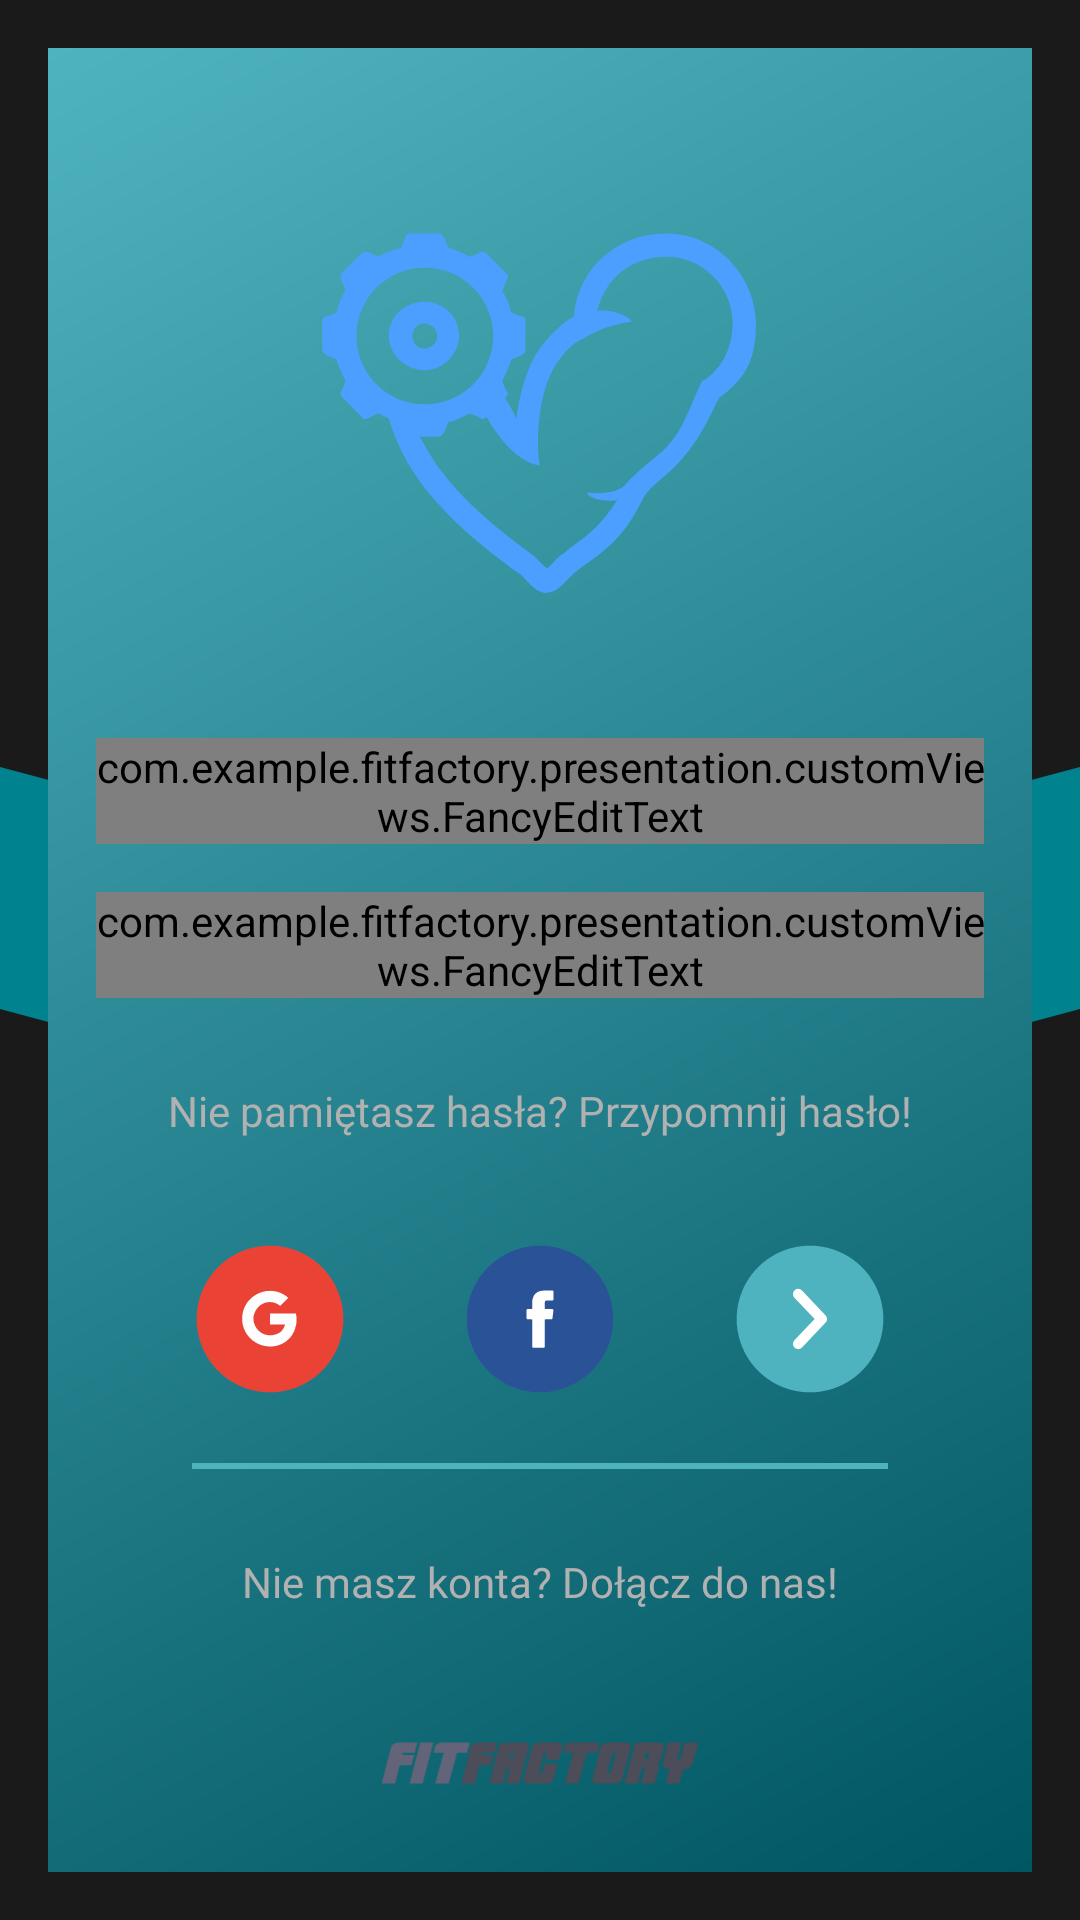

This screen was rendered from an Android layout file. Write that file and the resources it references.
<!-- AndroidManifest.xml: application theme AppTheme -->
<!-- res/layout/fragment_sign_in.xml -->
<?xml version="1.0" encoding="utf-8"?>
<androidx.constraintlayout.widget.ConstraintLayout
        xmlns:android="http://schemas.android.com/apk/res/android"
        xmlns:app="http://schemas.android.com/apk/res-auto" xmlns:tools="http://schemas.android.com/tools"
        android:layout_width="match_parent"
        android:layout_height="match_parent"
        tools:context=".presentation.fragments.signIn.SignInFragment"
        android:background="@color/black90">

    <ImageView
            android:layout_width="0dp"
            android:layout_height="0dp"
            android:src="@drawable/background_arrow"
            app:layout_constraintTop_toTopOf="parent"
            app:layout_constraintStart_toStartOf="parent"
            app:layout_constraintEnd_toEndOf="parent"
            app:layout_constraintBottom_toBottomOf="parent"
            android:adjustViewBounds="true"
            android:id="@+id/imageView"/>

    <ScrollView
            android:layout_width="0dp"
            android:layout_height="0dp"
            android:scrollbars="none"
            android:overScrollMode="never"
            android:background="@drawable/field"
            app:layout_constraintTop_toTopOf="parent"
            app:layout_constraintEnd_toEndOf="parent"
            app:layout_constraintStart_toStartOf="parent"
            app:layout_constraintBottom_toBottomOf="parent"
            android:layout_margin="@dimen/screen_padding">

        <androidx.constraintlayout.widget.ConstraintLayout
                android:padding="@dimen/screen_padding"
                android:layout_width="match_parent"
                android:layout_height="wrap_content"
                app:layout_constraintTop_toTopOf="parent"
                app:layout_constraintStart_toStartOf="parent"
                app:layout_constraintEnd_toEndOf="parent"
                app:layout_constraintBottom_toBottomOf="parent"
                android:elevation="@dimen/layout_elevation"
                android:clickable="true"
                android:focusableInTouchMode="true"
                android:focusable="true">

            <ImageView
                    android:id="@+id/logo"
                    android:layout_width="wrap_content"
                    android:layout_height="wrap_content"
                    android:src="@drawable/logo_anim"
                    android:layout_marginTop="@dimen/big_margin"
                    app:layout_constraintTop_toTopOf="parent"
                    app:layout_constraintStart_toStartOf="parent"
                    app:layout_constraintEnd_toEndOf="parent"/>

            <com.example.fitfactory.presentation.customViews.FancyEditText
                    android:id="@+id/userName"
                    android:layout_width="0dp"
                    android:layout_height="wrap_content"
                    android:hint="@string/user_name"
                    android:inputType="text"
                    android:maxLines="1"
                    android:ellipsize="end"
                    style="@style/FancyEditText_Text"
                    android:theme="@style/FancyEditText"
                    android:layout_marginTop="@dimen/big_margin"
                    app:layout_constraintTop_toBottomOf="@+id/logo"
                    app:layout_constraintStart_toStartOf="parent"
                    app:layout_constraintEnd_toEndOf="parent"
                    app:iconLeft="@drawable/ic_user" />

            <com.example.fitfactory.presentation.customViews.FancyEditText
                    android:id="@+id/userPassword"
                    android:layout_width="0dp"
                    android:layout_height="wrap_content"
                    android:hint="@string/password"
                    android:inputType="textPassword"
                    style="@style/FancyEditText_Text"
                    android:theme="@style/FancyEditText"
                    android:layout_marginTop="@dimen/medium_margin"
                    app:layout_constraintTop_toBottomOf="@+id/userName"
                    app:layout_constraintStart_toStartOf="parent"
                    app:layout_constraintEnd_toEndOf="parent"
                    app:iconLeft="@drawable/ic_password"/>

            <TextView
                    android:id="@+id/forgotPassword"
                    android:layout_width="wrap_content"
                    android:layout_height="wrap_content"
                    android:text="@string/forgot_password"
                    android:textColor="@color/silverVeryDark"
                    android:padding="@dimen/text_view_padding"
                    android:textAlignment="center"
                    android:layout_marginTop="@dimen/medium_margin"
                    app:layout_constraintStart_toStartOf="parent"
                    app:layout_constraintTop_toBottomOf="@id/userPassword"
                    app:layout_constraintEnd_toEndOf="parent"
                    style="@style/FontH6_MEDIUM"/>

            <androidx.constraintlayout.widget.ConstraintLayout
                    android:id="@+id/buttonsContent"
                    android:layout_width="0dp"
                    android:layout_height="wrap_content"
                    android:layout_marginTop="@dimen/medium_margin"
                    app:layout_constraintTop_toBottomOf="@id/forgotPassword"
                    app:layout_constraintStart_toStartOf="parent"
                    app:layout_constraintEnd_toEndOf="parent">
                <ImageView
                        android:id="@+id/googleSignIn"
                        android:layout_width="@dimen/login_icon_size"
                        android:layout_height="@dimen/login_icon_size"
                        android:src="@drawable/ic_google"
                        android:scaleType="center"
                        android:background="@drawable/load_button_anim"
                        android:backgroundTint="#EA4335"
                        app:layout_constraintStart_toStartOf="parent"
                        app:layout_constraintEnd_toStartOf="@id/facebookSignIn"
                        app:layout_constraintTop_toTopOf="parent"
                        app:layout_constraintBottom_toBottomOf="parent"/>
                <ImageView
                        android:id="@+id/facebookSignIn"
                        android:layout_width="@dimen/login_icon_size"
                        android:layout_height="@dimen/login_icon_size"
                        android:src="@drawable/ic_facebook"
                        android:scaleType="center"
                        android:background="@drawable/load_button_anim"
                        android:backgroundTint="#295396"
                        app:layout_constraintStart_toEndOf="@id/googleSignIn"
                        app:layout_constraintEnd_toStartOf="@id/signIn"
                        app:layout_constraintTop_toTopOf="parent"
                        app:layout_constraintBottom_toBottomOf="parent"/>
                <ImageView
                        android:id="@+id/signIn"
                        android:layout_width="@dimen/login_icon_size"
                        android:layout_height="@dimen/login_icon_size"
                        android:src="@drawable/ic_arrowright"
                        android:padding="18dp"
                        android:background="@drawable/load_button_anim"
                        android:backgroundTint="@color/primaryLight"
                        app:layout_constraintStart_toEndOf="@id/facebookSignIn"
                        app:layout_constraintEnd_toEndOf="parent"
                        app:layout_constraintTop_toTopOf="parent"
                        app:layout_constraintBottom_toBottomOf="parent"/>
            </androidx.constraintlayout.widget.ConstraintLayout>


            <View
                    android:id="@+id/separator"
                    android:layout_width="0dp"
                    android:layout_height="2dp"
                    android:layout_marginStart="@dimen/big_margin"
                    android:layout_marginEnd="@dimen/big_margin"
                    android:background="@color/primaryLight"
                    android:layout_marginTop="@dimen/medium_margin"
                    app:layout_constraintEnd_toEndOf="parent"
                    app:layout_constraintStart_toStartOf="parent"
                    app:layout_constraintTop_toBottomOf="@id/buttonsContent"/>

            <TextView
                    android:id="@+id/signUp"
                    android:layout_width="wrap_content"
                    android:layout_height="wrap_content"
                    android:text="@string/signUp"
                    android:textColor="@color/silverVeryDark"
                    android:padding="@dimen/text_view_padding"
                    android:textAlignment="center"
                    android:layout_marginTop="@dimen/medium_margin"
                    app:layout_constraintStart_toStartOf="parent"
                    app:layout_constraintTop_toBottomOf="@id/separator"
                    app:layout_constraintEnd_toEndOf="parent"
                    style="@style/FontH6_MEDIUM"/>

            <ImageView
                    android:layout_width="wrap_content"
                    android:layout_height="14dp"
                    android:src="@drawable/logotype"
                    android:layout_marginTop="@dimen/big_margin"
                    android:layout_marginBottom="@dimen/big_margin"
                    app:layout_constraintStart_toStartOf="parent"
                    app:layout_constraintTop_toBottomOf="@id/signUp"
                    app:layout_constraintBottom_toBottomOf="parent"
                    app:layout_constraintEnd_toEndOf="parent"/>

        </androidx.constraintlayout.widget.ConstraintLayout>
    </ScrollView>




</androidx.constraintlayout.widget.ConstraintLayout>
<!-- resources referenced by this layout -->
<resources>
  <color name="black90">#1A1A1A</color>
  <color name="primaryLight">#4fb3bf</color>
  <color name="silverVeryDark">#B1B1B1</color>
  <dimen name="big_margin">32dp</dimen>
  <dimen name="layout_elevation">12dp</dimen>
  <dimen name="login_icon_size">64dp</dimen>
  <dimen name="medium_margin">16dp</dimen>
  <dimen name="screen_padding">16dp</dimen>
  <dimen name="text_view_padding">12dp</dimen>
  <!-- drawable background_arrow (drawable) -->
  <vector xmlns:android="http://schemas.android.com/apk/res/android"
      android:width="1080dp"
      android:height="387dp"
      android:viewportWidth="1080"
      android:viewportHeight="387">
    <path
        android:pathData="M0,242l0,-242l540,144l540,-144l0,242l-540,145z"
        android:fillColor="@color/primaryMedium"/>
  </vector>
  <!-- drawable ic_arrowright (drawable) -->
  <vector xmlns:android="http://schemas.android.com/apk/res/android"
      android:width="64dp"
      android:height="64dp"
      android:viewportWidth="64"
      android:viewportHeight="64">
    <path
            android:pathData="M23,51l18,-19l-18,-19"
            android:strokeWidth="8"
            android:strokeColor="#fff"
            android:strokeLineJoin="round"
            android:strokeLineCap="round"/>
  </vector>
  <!-- drawable ic_facebook (drawable) -->
  <vector xmlns:android="http://schemas.android.com/apk/res/android"
      android:width="32dp"
      android:height="32dp"
      android:viewportWidth="300"
      android:viewportHeight="300">
    <path
        android:pathData="M162,240l-33,0c-2,0 -3,-1 -3,-3l0,-84c0,-1 -1,-2 -3,-2l-12,0c-2,0 -3,-1 -3,-3l0,-26c0,-1 1,-3 3,-3l12,0c2,0 3,-1 3,-2l0,-25c0,0 0,0 0,0 3,-19 14,-31 39,-31l24,0c2,0 3,1 3,3l0,25c0,2 -1,3 -3,3l-16,0c-5,0 -8,2 -8,6 0,0 0,0 0,1l0,18c0,1 1,2 2,2l22,0c1,0 2,1 2,1 1,1 1,2 1,2l-3,26c0,2 -1,3 -3,3l-19,0c-1,0 -2,1 -2,2l0,84c0,2 -2,3 -3,3z"
        android:fillColor="#FEFEFE"/>
  </vector>
  <string name="forgot_password">Nie pamiętasz hasła? Przypomnij hasło!</string>
  <string name="password">Hasło</string>
  <string name="signUp">Nie masz konta? Dołącz do nas!</string>
  <string name="user_name">Nazwa użytkownika</string>
  <style name="FancyEditText" parent="Widget.AppCompat.EditText">
          <item name="android:colorControlActivated">@color/primaryMedium</item>
          <item name="android:background">@android:color/transparent</item>
          <item name="android:textCursorDrawable">@null</item>
          <item name="android:importantForAutofill" tools:targetApi="o">no</item>
      </style>
  <style name="FancyEditText_Text">
          <item name="android:textSize">17sp</item>
          <item name="android:textColor">@color/primaryLight</item>
          <item name="android:fontFamily">@font/fira_sans_condensed_medium</item>
          <item name="color">@color/primaryLight</item>
          <item name="hintColor">@color/black70</item>
          <item name="iconColor">@color/primaryDark</item>
          <item name="outlineColor">@color/black70</item>
          <item name="backgroundColor">@color/black90</item>
          <item name="android:maxLines">1</item>
          <item name="android:ellipsize">end</item>
      </style>
  <style name="FontH6_MEDIUM">
          <item name="android:textColorHighlight">#00FFFFFF</item>
          <item name="android:textColor">@color/silverLight</item>
          <item name="android:fontFamily">@font/fira_sans_condensed_medium</item>
  
      </style>
  <color name="primaryMedium">#00838f</color>
  <color name="primaryDark">#005662</color>
  <color name="black70">#4D4D4D</color>
  <color name="silverLight">#f9f9f9</color>
  <color name="secondaryMedium">#FDD835</color>
  <dimen name="corner_radius">8dp</dimen>
  <color name="black85">#272727</color>
  <color name="silverMedium">#eeeeee</color>
</resources>
